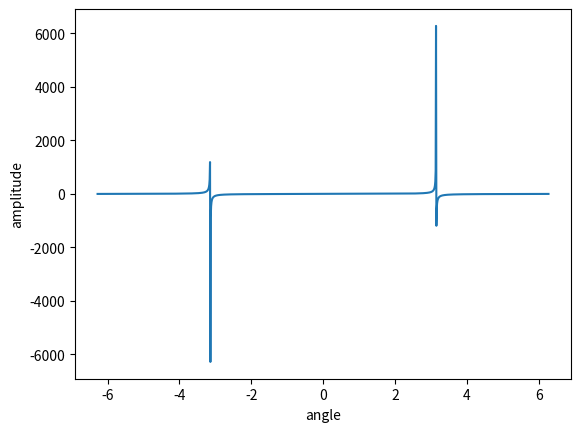

Python code for this plot:
# Sinw wave plot tool
import numpy as np
import matplotlib.pyplot as plt
f =0.5 #frequency of sine wave
# f =2
A =5# maximum amplitude of sine wave
# A = 1 
x = np.arange(-6.28, 6.28, 0.01)# array arranged from -pi to +pi and with small increment of 0.01
# x = np.arange(-3.14, 3.14, 0.01)
#y = A*np.sin(f*x)
y = A*np.tan(f*x)
plt.plot(x,y)
plt.xlabel('angle')
plt.ylabel('amplitude')
plt.show()

